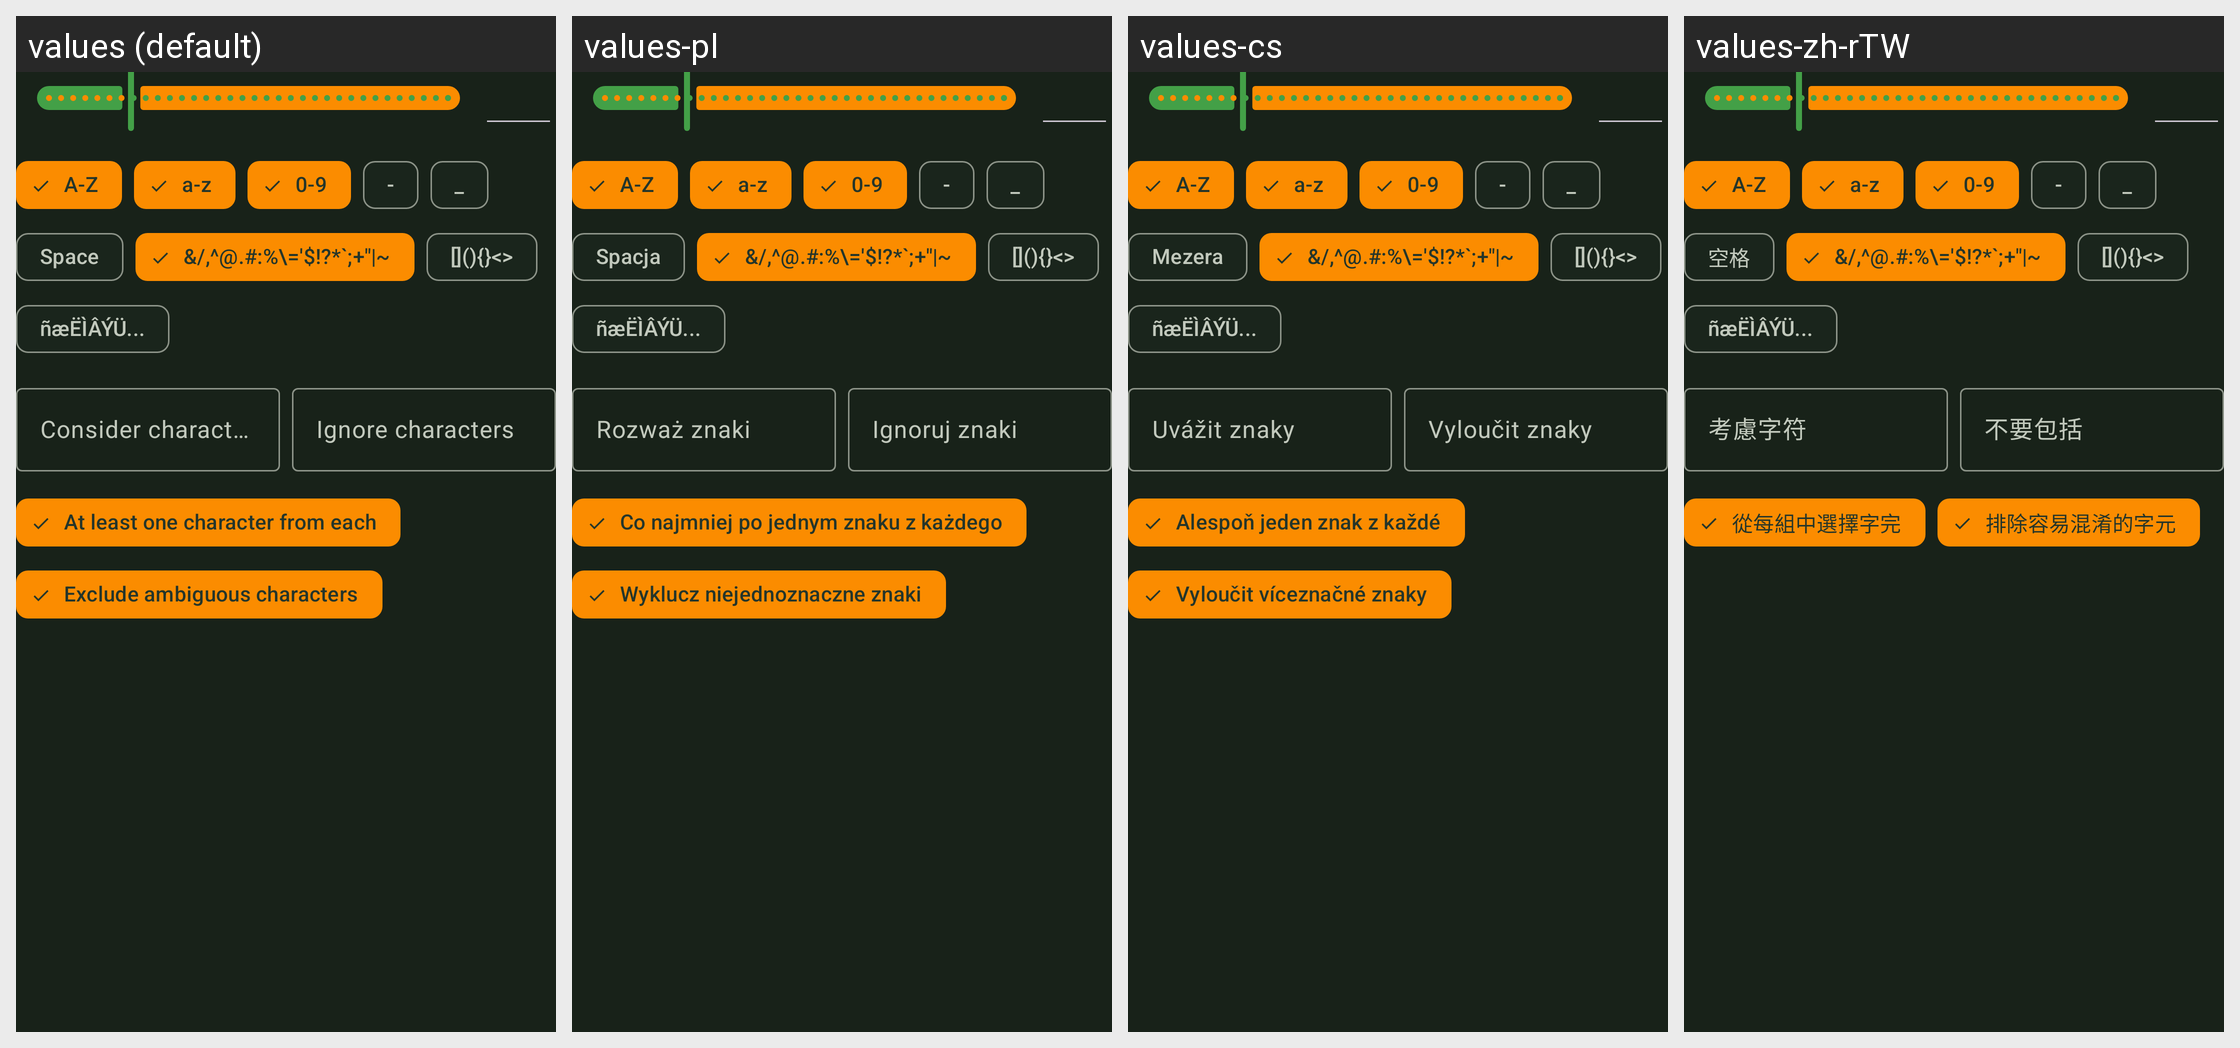

The same Android screen rendered under several of its app's locales, left to right. List the strings drawn on it with the default value and each locale's translation.
Android screen res/layout/view_password_conditions.xml rendered under 4 locales, left to right: values (default), values-pl, values-cs, values-zh-rTW. Device: Nexus 5 (rendered at 1080×1920; each locale shown at half size, 540×960, under a caption strip naming it); theme KeepassDXStyle.Night.
Other locales in the repository, not shown: values-ar, values-az, values-be, values-bg, values-bn, values-bn-rBD, values-ca, values-ckb, values-da, values-de, values-el, values-en-rGB, values-eo, values-es, values-et, values-eu, values-fa, values-fi, values-fil, values-fr, values-gl, values-hi, values-hr, values-hu, values-id, values-in, values-it, values-iw, values-ja, values-jv, values-kk, values-ko, values-lt, values-lv, values-mk, values-ml, values-mr, values-my, values-nb, values-nb-rNO, values-ne, values-nl, values-nn, values-or, values-pa, values-pt, values-pt-rBR, values-pt-rPT, values-ro, values-ru, values-sk, values-sl, values-sq, values-sr, values-sv, values-ta, values-te, values-th, values-tok, values-tr, values-tt, values-uk, values-ur, values-uz, values-vi, values-zh-rCN.
Strings drawn on this screen, with the default value and each locale's value (text and hints the layout hard-codes, and strings that could not be matched under every locale, appear in the picture but are not listed):

visual_uppercase
  values: A-Z
  values-pl: A-Z  [not translated; the default value is used]
  values-cs: A-Z  [not translated; the default value is used]
  values-zh-rTW: A-Z  [not translated; the default value is used]

visual_lowercase
  values: a-z
  values-pl: a-z  [not translated; the default value is used]
  values-cs: a-z  [not translated; the default value is used]
  values-zh-rTW: a-z  [not translated; the default value is used]

visual_digits
  values: 0-9
  values-pl: 0-9  [not translated; the default value is used]
  values-cs: 0-9  [not translated; the default value is used]
  values-zh-rTW: 0-9  [not translated; the default value is used]

visual_minus
  values: -
  values-pl: -  [not translated; the default value is used]
  values-cs: -  [not translated; the default value is used]
  values-zh-rTW: -  [not translated; the default value is used]

visual_underline
  values: _
  values-pl: _  [not translated; the default value is used]
  values-cs: _  [not translated; the default value is used]
  values-zh-rTW: _  [not translated; the default value is used]

space
  values: Space
  values-pl: Spacja
  values-cs: Mezera
  values-zh-rTW: 空格

visual_special
  values: &/,^@.#:%\='$!?*`;+"|~
  values-pl: &/,^@.#:%\='$!?*`;+"|~  [not translated; the default value is used]
  values-cs: &/,^@.#:%\='$!?*`;+"|~  [not translated; the default value is used]
  values-zh-rTW: &/,^@.#:%\='$!?*`;+"|~  [not translated; the default value is used]

visual_brackets
  values: [](){}<>
  values-pl: [](){}<>  [not translated; the default value is used]
  values-cs: [](){}<>  [not translated; the default value is used]
  values-zh-rTW: [](){}<>  [not translated; the default value is used]

visual_extended
  values: ñæËÌÂÝÜ...
  values-pl: ñæËÌÂÝÜ...  [not translated; the default value is used]
  values-cs: ñæËÌÂÝÜ...  [not translated; the default value is used]
  values-zh-rTW: ñæËÌÂÝÜ...  [not translated; the default value is used]

consider_chars_filter
  values: Consider characters
  values-pl: Rozważ znaki
  values-cs: Uvážit znaky
  values-zh-rTW: 考慮字符

ignore_chars_filter
  values: Ignore characters
  values-pl: Ignoruj znaki
  values-cs: Vyloučit znaky
  values-zh-rTW: 不要包括

at_least_one_char
  values: At least one character from each
  values-pl: Co najmniej po jednym znaku z każdego
  values-cs: Alespoň jeden znak z každé
  values-zh-rTW: 從每組中選擇字完

exclude_ambiguous_chars
  values: Exclude ambiguous characters
  values-pl: Wyklucz niejednoznaczne znaki
  values-cs: Vyloučit víceznačné znaky
  values-zh-rTW: 排除容易混淆的字元
